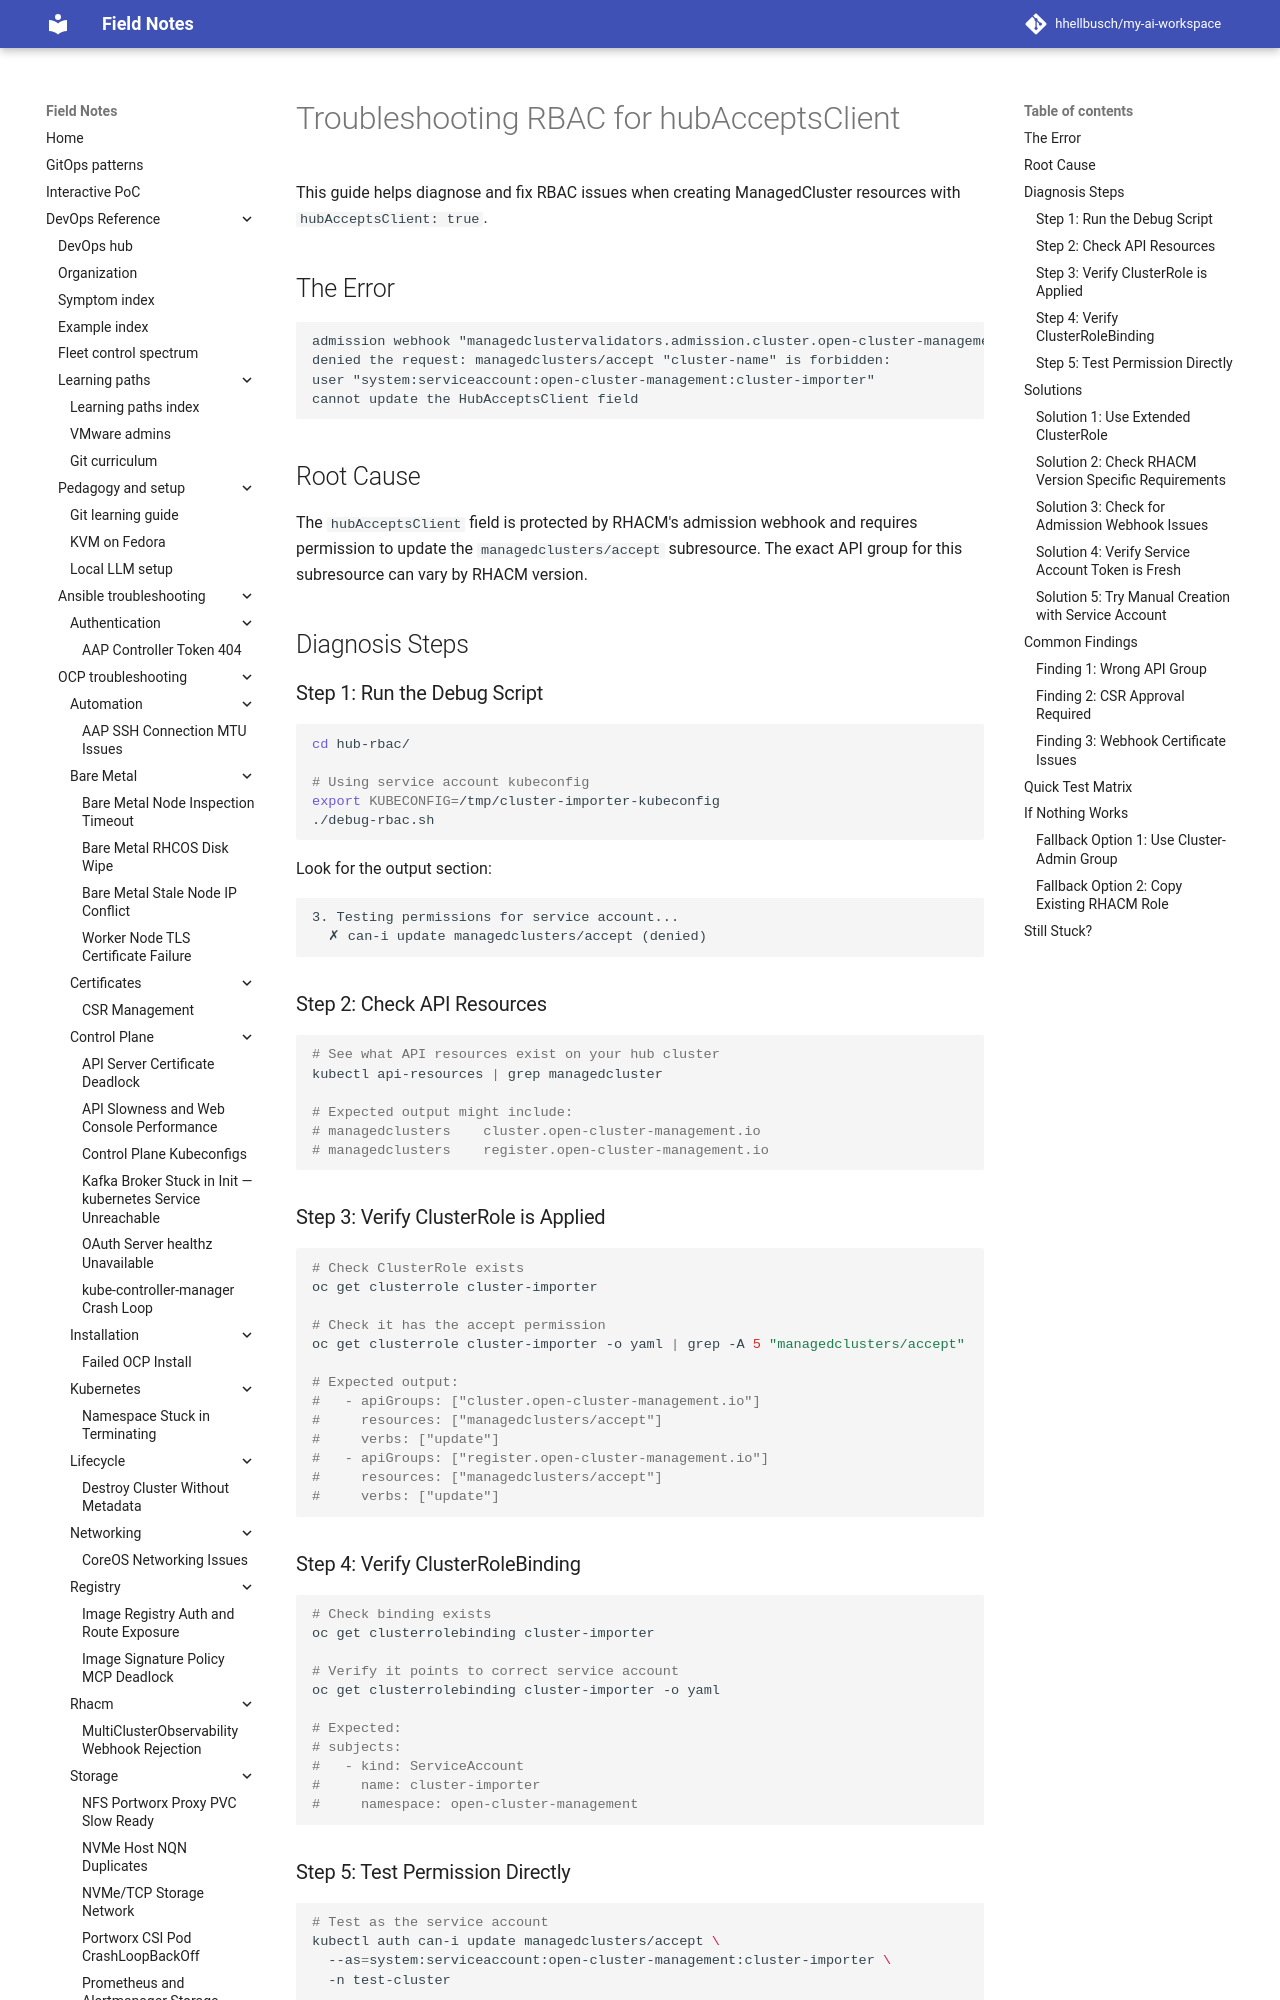

repository: hhellbusch/my-ai-workspace · page: devops/rhacm/examples/cluster-import-ansible/hub-rbac/TROUBLESHOOTING-RBAC/index.html · generator: mkdocs

# Troubleshooting RBAC for hubAcceptsClient

This guide helps diagnose and fix RBAC issues when creating ManagedCluster resources with `hubAcceptsClient: true`.

## The Error

```
admission webhook "managedclustervalidators.admission.cluster.open-cluster-management.io" 
denied the request: managedclusters/accept "cluster-name" is forbidden: 
user "system:serviceaccount:open-cluster-management:cluster-importer" 
cannot update the HubAcceptsClient field
```

## Root Cause

The `hubAcceptsClient` field is protected by RHACM's admission webhook and requires permission to update the `managedclusters/accept` subresource. The exact API group for this subresource can vary by RHACM version.

## Diagnosis Steps

### Step 1: Run the Debug Script

```bash
cd hub-rbac/

# Using service account kubeconfig
export KUBECONFIG=/tmp/cluster-importer-kubeconfig
./debug-rbac.sh
```

Look for the output section:

```
3. Testing permissions for service account...
  ✗ can-i update managedclusters/accept (denied)
```

### Step 2: Check API Resources

```bash
# See what API resources exist on your hub cluster
kubectl api-resources | grep managedcluster

# Expected output might include:
# managedclusters    cluster.open-cluster-management.io
# managedclusters    register.open-cluster-management.io
```

### Step 3: Verify ClusterRole is Applied

```bash
# Check ClusterRole exists
oc get clusterrole cluster-importer

# Check it has the accept permission
oc get clusterrole cluster-importer -o yaml | grep -A 5 "managedclusters/accept"

# Expected output:
#   - apiGroups: ["cluster.open-cluster-management.io"]
#     resources: ["managedclusters/accept"]
#     verbs: ["update"]
#   - apiGroups: ["register.open-cluster-management.io"]
#     resources: ["managedclusters/accept"]
#     verbs: ["update"]
```

### Step 4: Verify ClusterRoleBinding

```bash
# Check binding exists
oc get clusterrolebinding cluster-importer

# Verify it points to correct service account
oc get clusterrolebinding cluster-importer -o yaml

# Expected:
# subjects:
#   - kind: ServiceAccount
#     name: cluster-importer
#     namespace: open-cluster-management
```
